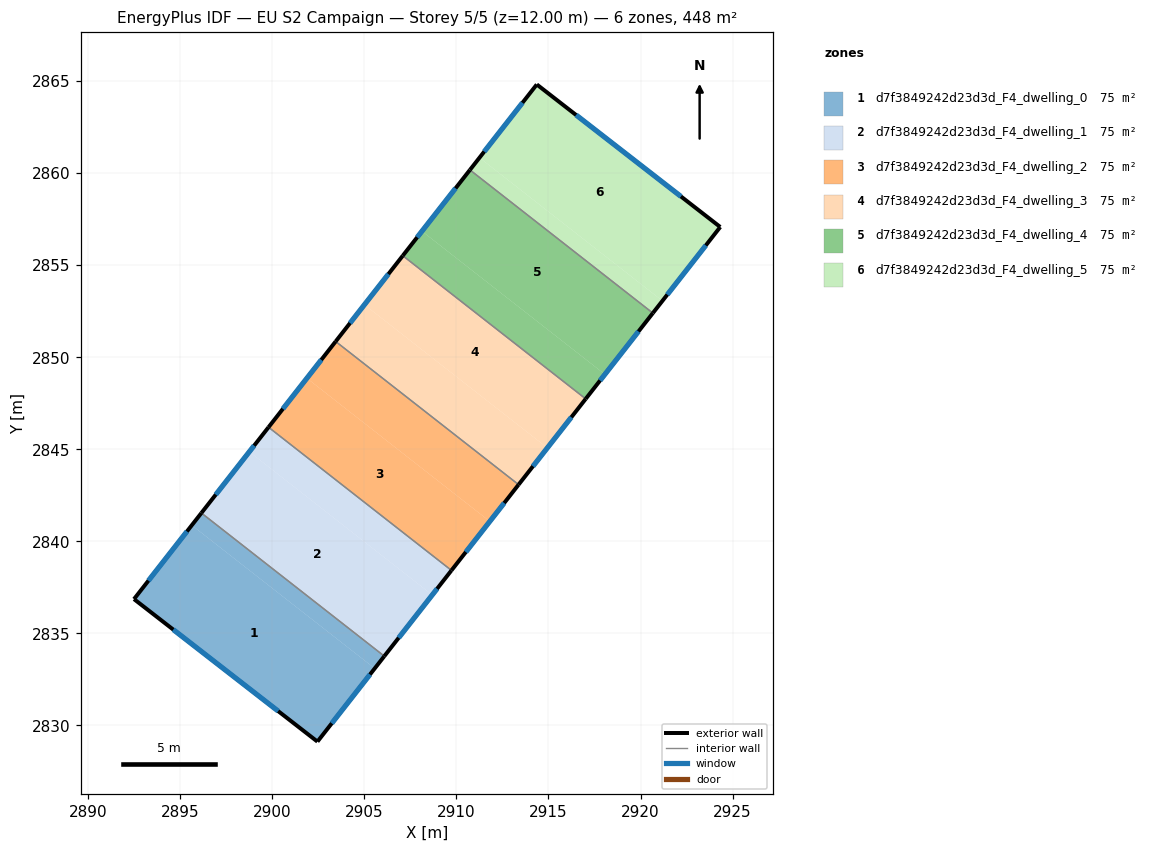
=== STOREY PLAN SPEC (per zone: floor XY polygon, exterior-wall plan segments, windows/doors) ===
zone 1: d7f3849242d23d3d_F4_dwelling_0  (74.6 m²)
  floor: (2905.56, 2833.10) (2902.45, 2829.12) (2892.49, 2836.86) (2895.63, 2840.87)
  floor: (2906.08, 2833.76) (2905.56, 2833.10) (2895.63, 2840.87) (2896.15, 2841.54)
  exterior wall: (2892.49, 2836.86) – (2902.45, 2829.12)  [12.6 m]
    window: (2894.62, 2835.20) – (2900.32, 2830.78)  [12.4 m²]
  exterior wall: (2896.15, 2841.54) – (2892.49, 2836.86)  [5.9 m]
    window: (2895.36, 2840.54) – (2893.27, 2837.86)  [5.8 m²]
  exterior wall: (2902.45, 2829.12) – (2906.08, 2833.76)  [5.9 m]
    window: (2903.23, 2830.12) – (2905.31, 2832.77)  [5.8 m²]
  interior walls: 1
zone 2: d7f3849242d23d3d_F4_dwelling_1  (74.7 m²)
  floor: (2909.73, 2838.42) (2908.69, 2837.09) (2898.75, 2844.87) (2899.79, 2846.20)
  floor: (2899.79, 2846.20) (2898.75, 2844.87) (2908.69, 2837.09) (2906.08, 2833.76) (2896.15, 2841.54)
  exterior wall: (2899.79, 2846.20) – (2896.15, 2841.54)  [5.9 m]
    window: (2899.01, 2845.20) – (2896.93, 2842.54)  [5.8 m²]
  exterior wall: (2906.08, 2833.76) – (2909.73, 2838.42)  [5.9 m]
    window: (2906.86, 2834.76) – (2908.95, 2837.42)  [5.8 m²]
  interior walls: 2
zone 3: d7f3849242d23d3d_F4_dwelling_2  (74.6 m²)
  floor: (2911.81, 2841.08) (2909.73, 2838.42) (2899.79, 2846.20) (2901.88, 2848.86)
  floor: (2913.38, 2843.08) (2911.81, 2841.08) (2901.88, 2848.86) (2903.44, 2850.86)
  exterior wall: (2903.44, 2850.86) – (2899.79, 2846.20)  [5.9 m]
    window: (2902.66, 2849.86) – (2900.57, 2847.20)  [5.8 m²]
  exterior wall: (2909.73, 2838.42) – (2913.38, 2843.08)  [5.9 m]
    window: (2910.51, 2839.42) – (2912.60, 2842.08)  [5.8 m²]
  interior walls: 2
zone 4: d7f3849242d23d3d_F4_dwelling_3  (74.6 m²)
  floor: (2914.94, 2845.08) (2913.38, 2843.08) (2903.44, 2850.86) (2905.00, 2852.85)
  floor: (2917.02, 2847.74) (2914.94, 2845.08) (2905.00, 2852.85) (2907.09, 2855.52)
  exterior wall: (2907.09, 2855.52) – (2903.44, 2850.86)  [5.9 m]
    window: (2906.31, 2854.52) – (2904.22, 2851.85)  [5.8 m²]
  exterior wall: (2913.38, 2843.08) – (2917.02, 2847.74)  [5.9 m]
    window: (2914.16, 2844.08) – (2916.24, 2846.74)  [5.8 m²]
  interior walls: 2
zone 5: d7f3849242d23d3d_F4_dwelling_4  (74.7 m²)
  floor: (2918.06, 2849.07) (2917.02, 2847.74) (2907.09, 2855.52) (2908.13, 2856.85)
  floor: (2920.67, 2852.40) (2918.06, 2849.07) (2908.13, 2856.85) (2910.73, 2860.17)
  exterior wall: (2910.73, 2860.17) – (2907.09, 2855.52)  [5.9 m]
    window: (2909.95, 2859.18) – (2907.87, 2856.51)  [5.8 m²]
  exterior wall: (2917.02, 2847.74) – (2920.67, 2852.40)  [5.9 m]
    window: (2917.80, 2848.74) – (2919.89, 2851.40)  [5.8 m²]
  interior walls: 2
zone 6: d7f3849242d23d3d_F4_dwelling_5  (74.6 m²)
  floor: (2924.33, 2857.08) (2921.19, 2853.06) (2911.25, 2860.84) (2914.36, 2864.82)
  floor: (2921.19, 2853.06) (2920.67, 2852.40) (2910.73, 2860.17) (2911.25, 2860.84)
  exterior wall: (2914.36, 2864.82) – (2910.73, 2860.17)  [5.9 m]
    window: (2913.59, 2863.82) – (2911.51, 2861.17)  [5.8 m²]
  exterior wall: (2924.33, 2857.08) – (2914.36, 2864.82)  [12.6 m]
    window: (2922.19, 2858.73) – (2916.50, 2863.16)  [12.4 m²]
  exterior wall: (2920.67, 2852.40) – (2924.33, 2857.08)  [5.9 m]
    window: (2921.45, 2853.40) – (2923.55, 2856.07)  [5.8 m²]
  interior walls: 1

=== DERIVED (storey summary) ===
Building: EU S2 Campaign
Storey: 5 of 5  (floor level z = 12.00 m)
Storey gross floor area: 447.9 m²
Zones on this storey: 6
  - d7f3849242d23d3d_F4_dwelling_0: floor 74.6 m²; exterior wall 24.4 m (73.3 m²); 3 window(s) 24.0 m²; WWR 32.7%
  - d7f3849242d23d3d_F4_dwelling_1: floor 74.7 m²; exterior wall 11.8 m (35.5 m²); 2 window(s) 11.6 m²; WWR 32.7%
  - d7f3849242d23d3d_F4_dwelling_2: floor 74.6 m²; exterior wall 11.8 m (35.5 m²); 2 window(s) 11.6 m²; WWR 32.7%
  - d7f3849242d23d3d_F4_dwelling_3: floor 74.6 m²; exterior wall 11.8 m (35.5 m²); 2 window(s) 11.6 m²; WWR 32.7%
  - d7f3849242d23d3d_F4_dwelling_4: floor 74.7 m²; exterior wall 11.8 m (35.5 m²); 2 window(s) 11.6 m²; WWR 32.7%
  - d7f3849242d23d3d_F4_dwelling_5: floor 74.6 m²; exterior wall 24.4 m (73.3 m²); 3 window(s) 24.0 m²; WWR 32.7%
Zone adjacency (shared interzone walls):
  - d7f3849242d23d3d_F4_dwelling_0 ↔ d7f3849242d23d3d_F4_dwelling_1
  - d7f3849242d23d3d_F4_dwelling_1 ↔ d7f3849242d23d3d_F4_dwelling_2
  - d7f3849242d23d3d_F4_dwelling_2 ↔ d7f3849242d23d3d_F4_dwelling_3
  - d7f3849242d23d3d_F4_dwelling_3 ↔ d7f3849242d23d3d_F4_dwelling_4
  - d7f3849242d23d3d_F4_dwelling_4 ↔ d7f3849242d23d3d_F4_dwelling_5